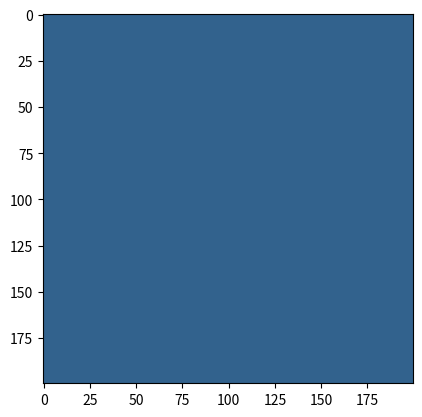

Source code (Python):
#!/bin/env python3

#=============================================================================#
"""
This software is a minimum working example of the 2D FDTD method with PML
[redacted]

This program was written for Python 3.7.5.

This software is being provided "as is", without any express or implied
warranty. In particular, the authors do not make any representation or
warranty of any kind concerning the merchantability of this software or its
fitness for any particular purpose.
"""
#=============================================================================#


import numpy as np
import matplotlib.pyplot as plt
import matplotlib.animation as animation
from mpl_toolkits.mplot3d import Axes3D

c  = 3E8      # speed of light in meters per second^2

def FDTD2D(media,pulse,Nt,PMLSize = 5):
    """
        FDTD2D takes a Media object, Pulse object, and the number of timesteps.
        Using the Finite Difference Time Domain method, it propagates the
        electric and magnetic fields forward in time.

        Returns:
         Ez - electric field in the z direction as a function of time and space
         Dz - electric displacement in the z direction as a function of time
                and space
         Hx - magnetic field in the x direction as a function of time and space
         Hy - magnetic field in the y direction as a function of time and space
    """

    Ny, Nx = media.shape
    dx     = media.dx
    dt     = media.dt

    assert(Nx >= 2*PMLSize and Ny >= 2*PMLSize)

    times = np.arange(0,Nt*dt,dt)

    # all arrays are indexed as [ti,yi,xi] (unless there is no t component, in
    #   which case they are indexed as [yi,xi])
    Dz  = np.zeros((Nt,Ny,Nx)) # electric displacement
    Ez  = np.zeros((Nt,Ny,Nx)) # electric field
    Hx  = np.zeros((Nt,Ny,Nx)) # magnetic field
    Hy  = np.zeros((Nt,Ny,Nx)) # magnetic field
    Ihx = np.zeros((Nt,Ny,Nx)) # integral of dyE
    Ihy = np.zeros((Nt,Ny,Nx)) # integral of dxE
    Iz  = np.zeros((Nt,Ny,Nx)) # integral of Ez

    # read in the coefficient arrays for the media
    if np.isscalar(media.Gaz) and np.isscalar(media.Gbz):
        Gaz = media.Gaz*np.ones((Ny,Nx))
        Gbz = media.Gbz*np.ones((Ny,Nx))
    else:
        Gaz = media.Gaz
        Gbz = media.Gbz

    # PML arrays
    n1 = (1/(3*PMLSize**3))*np.arange(1,PMLSize+1)**3
    n2 = (1/(3*PMLSize**3))*(np.arange(1,PMLSize+1)+1/2)**3

    fx1 = np.zeros((Ny,Nx))
    fx1[:,:PMLSize] = n1[::-1]
    fx1[:,-1*PMLSize:] = n1

    fx2 = np.ones((Ny,Nx))
    fx2[:,:PMLSize] = 1/(1+n2[::-1])
    fx2[:,-1*PMLSize:] = 1/(1+n2)

    fx3 = np.ones((Ny,Nx))
    fx3[:,:PMLSize] = (1-n2[::-1])/(1+n2[::-1])
    fx3[:,-1*PMLSize:] = (1-n2)/(1+n2)

    gx2 = 1/(1+fx1)
    gx3 = (1-fx1)/(1+fx1)

    fy1 = np.zeros((Ny,Nx))
    fy1.T[:,:PMLSize] = n1[::-1]
    fy1.T[:,-1*PMLSize:] = n1

    fy2 = np.ones((Ny,Nx))
    fy2.T[:,:PMLSize] = 1/(1+n2[::-1])
    fy2.T[:,-1*PMLSize:] = 1/(1+n2)

    fy3 = np.ones((Ny,Nx))
    fy3.T[:,:PMLSize] = (1-n2[::-1])/(1+n2[::-1])
    fy3.T[:,-1*PMLSize:] = (1-n2)/(1+n2)

    gy2 = 1/(1+fy1)
    gy3 = (1-fy1)/(1+fy1)

    # get the pulse and save it
    Pz = pulse.getPulse(times)

    # FDTD loop
    for ti, t in enumerate(times):
        if ti == 0: continue
        # I use a numpy trick here to do h[ti][yi][xi-1], by using np.roll
        # axis = 0 corresponds to the y axis and axis = 1
        #   corresponds to the x axis

        # calculate electric displacement
        Dz[ti] = gx3*gy3*Dz[ti-1]+0.5*gx2*gy2*(Hy[ti-1] - \
            np.roll(Hy[ti-1],-1,axis=1) - Hx[ti-1] + \
            np.roll(Hx[ti-1],-1,axis=0)) \
            + Pz[ti]    # add pulse

        # calculate electric field
        Ez[ti] = Gaz*(Dz[ti]-Iz[ti-1])

        # calculate integral of Ez
        Iz[ti] = Iz[ti-1] + Gbz*Ez[ti]

        # calculate magnetic field
        dxE     = np.roll(Ez[ti],1,axis=1) - Ez[ti]
        Ihy[ti] = Ihy[ti-1] + dxE
        Hy[ti]  = fx3*Hy[ti-1] + 0.5*fx2*dxE + fy1*Ihy[ti]

        dyE     = np.roll(Ez[ti],1,axis=0) - Ez[ti]
        Ihx[ti] = Ihx[ti-1] + dyE
        Hx[ti]  = fy3*Hx[ti-1] - 0.5*fy2*dyE - fx1*Ihx[ti]

    # return arrays
    return Ez, Dz, Hx, Hy

class Media:
    """
        The Media class stores the Gaz and Gbz coefficient
        arrays for the media, which are calculated from
        spacially dependent epsilon_r (relative permittivity) and
        sigma (conductivity) coefficients. It also stores
        the size of the media and the spacings (dx and dt).

        For free space epsilon_r = 1 and sigma = 0.

        The default instance of this class is free space.
    """
    def __init__(self, Nx, Ny, dx, epsilon_r = 1, sigma = 0):

        epsilon_0 = 8.89E-12 # permittivity of free space

        self.shape = (Nx, Ny) # shape of the media
        self.dx    = dx       # spacing
        self.dt    = dx/(2*c) # timestep

        # if epsilon_r and sigma are constant across all space,
        #   then they need to be made into arrays
        if np.isscalar(epsilon_r) and np.isscalar(sigma):
             epsilon_r = epsilon_r*np.ones((Ny,Nx))
             sigma   = sigma*np.ones((Ny,Nx))

        # if only epsilon_r is constant across space,
        #   then it will be made into an array with the
        #   same shape as sigma
        elif np.isscalar(epsilon_r):
            assert(sigma.shape==(Ny,Nx))
            epsilon_r = epsilon_r*np.ones(sigma.shape)

        # if only sigma is constant across space,
        #   then it will be made into an array with the
        #   same shape as epsilon_r
        elif np.isscalar(sigma):
            assert(epsilon_r.shape==(Ny,Nx))
            sigma = sigma*np.ones(epsilon_r.shape)

        # if both epsilon_r and sigma are spacially dependent
        #   then Gaz and Gbz can immediately be calculated
        else:
            assert(sigma.shape   == (Ny,Nx))
            assert(epsilon_r.shape == (Ny,Nx))

        self.Gaz = 1/(epsilon_r+(sigma*self.dt/epsilon_0))
        self.Gbz = sigma*self.dt/epsilon_0

class Pulse:
    """
        The Pulse class defines a pulse to set as the electric displacement
            in the simulation.
        It creates a 2D gaussian pulse in both time and space
        It is definted by:
            center        - where the pulse will be centered in space, (x0,y0)
            radial_center - where the pulse will peak radially from the center
                                for example:
                                radial_center = 0:          radial_center > 0:

                                --------                    --------
                                --------                    --XXXX--
                                ---XX---                    --X--X--
                                ---XX---                    --X--X--
                                --------                    --XXXX--
                                --------                    --------

            spacial_spread  - the standard deviation of the gaussian in space

            temporal_center - where the peak of the pulse will be in time

            temporal_spread - the standard deviation of the gaussian in time

    """
    def __init__(self, media, center, radial_center, spacial_spread, \
                     temporal_center, temporal_spread):

        self.temporal_center = temporal_center
        self.temporal_spread = temporal_spread

        Ny, Nx = media.shape
        dx     = media.dx
        x0, y0 = center

        x, y    = np.meshgrid(np.linspace(-Nx/2,Nx/2,Nx)*dx, \
                    np.linspace(-Ny/2,Ny/2,Ny)*dx)
        d       = np.sqrt((x-x0)**2+(y-y0)**2)
        self.g_space = np.exp(-( (( d - radial_center )**2) / \
                    ( 2.0 * spacial_spread**2 ) ) )

    def getPulse(self, times):
        """
            The getPulse method generates the pulse at the supplied times.
        """

        g_time = np.exp(-(times-self.temporal_center)**2 / \
                    (2 * self.temporal_spread**2) )

        return (g_time*(self.g_space*np.ones((g_time.size,\
                    self.g_space.shape[0],self.g_space.shape[1]))).T).T

def Animate(F, excludePML = 0, cmin = None, cmax = None):
    """
        Animate will animate the propagation of a given field
    """

    if excludePML: F = F[:,excludePML:-excludePML,excludePML:-excludePML]

    Nt, Ny, Nx = F.shape

    fig, ax = plt.subplots(1,1)

    if cmin is None: cmin = np.min(F)/3
    if cmax is None: cmax = np.max(F)/3
    im = ax.imshow(F[0], animated=True, clim=(cmin,cmax))

    def updatefig(ti):
        ti %= Nt
        im.set_array(F[ti])
        return [im]

    ani = animation.FuncAnimation(fig, updatefig, interval=5, blit=True)
    plt.show()

def Energy(Ez,Hx,Hy):
    """
        Calculate the energy in the domain
    """
    Nt, Ny, Nx = Ez.shape
    E_Ez = np.sum(Ez**2, axis=(1,2))
    E_Hx = np.sum(Hx**2, axis=(1,2))
    E_Hy = np.sum(Hy**2, axis=(1,2))
    return E_Ez+E_Hx+E_Hy

###############################################################################

media = Media(200,200,0.1)
pulse = Pulse(media, (0*media.dx,-25*media.dx), \
             10*media.dx, 10*media.dx, 10*media.dt, 2*media.dt)
Ez, Dz, Hx, Hy = FDTD2D(media, pulse, 200, PMLSize = 10)
E = Energy(Ez,Hx,Hy)
Animate(Ez)
